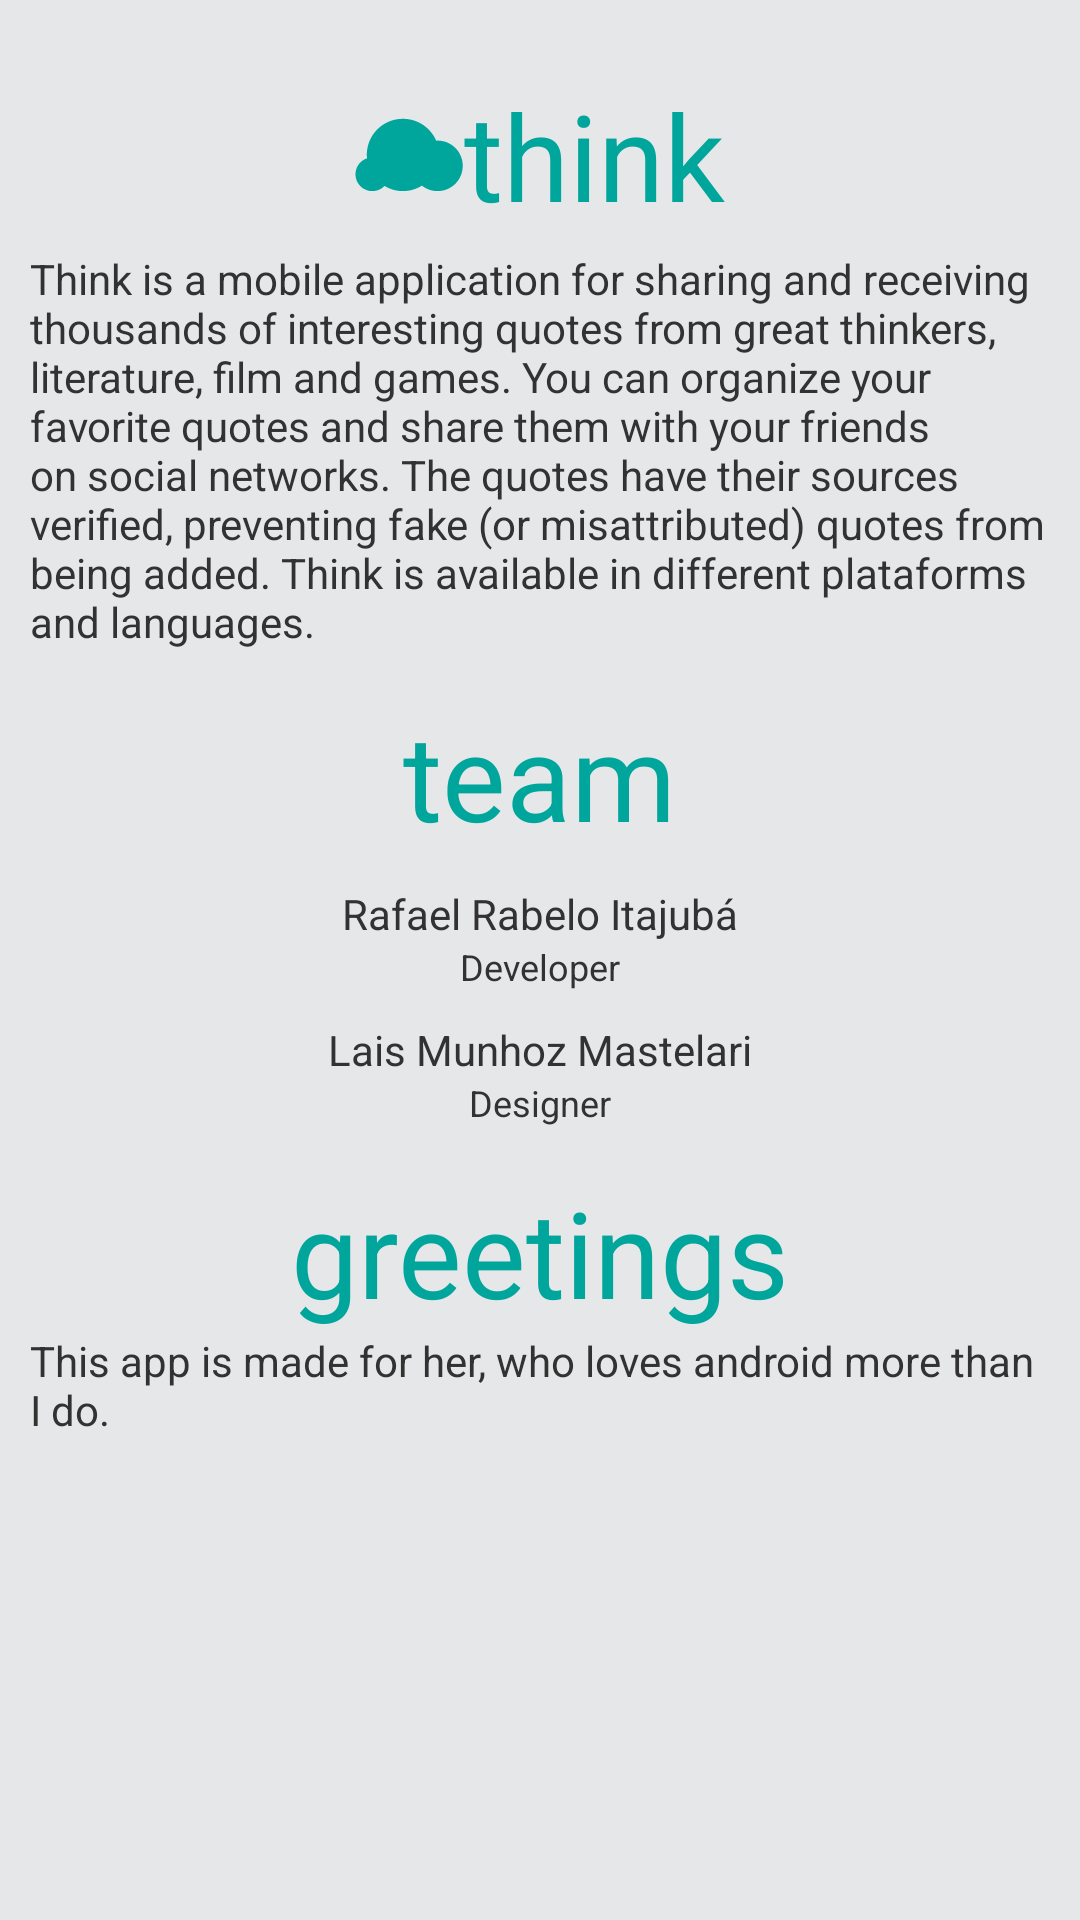

Here is an Android app screen rendered from its layout file. Give the layout XML and the strings, colors and styles it references.
<!-- AndroidManifest.xml: application theme Theme.Think.Light -->
<!-- res/layout/activity_about.xml -->
<ScrollView
    xmlns:android="http://schemas.android.com/apk/res/android"
    xmlns:tools="http://schemas.android.com/tools"
    android:layout_width="match_parent"
    android:layout_height="match_parent"
    tools:context=".activity.AboutActivity_"  >

	<LinearLayout 
	    android:layout_width="match_parent"
	    android:layout_height="wrap_content"
	    android:gravity="center_horizontal"
	    android:orientation="vertical" 
	    android:padding="10dp">
	    
	    <TextView  
	        android:id="@+id/text_about_title"
		    android:layout_marginTop="10dp"
		    android:layout_width="wrap_content"
		    android:layout_height="wrap_content" 
		    android:text="@string/app_name" 
		    android:drawableLeft="@drawable/ic_logo" 
		    android:padding="5dp" 
		    android:paddingTop="8dp" 
		    android:textColor="@color/main_think"
		    android:textSize="40sp"/>
	    
	    <TextView 
		    android:layout_width="match_parent"
		    android:layout_height="match_parent" 
		    android:text="@string/text_about_about" />

	    <TextView
	        android:id="@+id/text_about_team"
	        android:layout_width="wrap_content"
	        android:layout_height="wrap_content"
	        android:text="@string/text_about_team" 
		    android:textColor="@color/main_think"
		    android:textSize="40sp"
		    android:layout_marginTop="15dp"/>

	    <TextView
	        android:layout_width="wrap_content"
	        android:layout_height="wrap_content"
	        android:text="@string/text_about_rafael"
		    android:layout_marginTop="10dp" />

	    <TextView
	        android:layout_width="wrap_content"
	        android:layout_height="wrap_content"
		    android:textSize="12sp"
	        android:text="@string/text_about_rafael_details" />

	    <TextView
	        android:layout_width="wrap_content"
	        android:layout_height="wrap_content"
	        android:text="@string/text_about_lais"
		    android:layout_marginTop="10dp" />

	    <TextView
	        android:layout_width="wrap_content"
	        android:layout_height="wrap_content"
		    android:textSize="12sp"
	        android:text="@string/text_about_lais_details" />

	    <TextView
	        android:id="@+id/text_about_greetings"
	        android:layout_width="wrap_content"
	        android:layout_height="wrap_content"
	        android:text="@string/text_about_greetings_title" 
		    android:textColor="@color/main_think"
		    android:textSize="40sp"
		    android:layout_marginTop="15dp"/>

	    <TextView
	        android:layout_width="wrap_content"
	        android:layout_height="wrap_content"
	        android:text="@string/text_about_greetings" />
	    
	</LinearLayout>
</ScrollView>
<!-- resources referenced by this layout -->
<resources>
  <color name="main_think">#00a69c</color>
  <string name="app_name">think</string>
  <string name="text_about_about">Think is a mobile application for sharing and receiving thousands of interesting quotes from great thinkers, literature, film and games. You can organize your favorite quotes and share them with your friends on social networks. The quotes have their sources verified, preventing fake (or misattributed) quotes from being added. Think is available in different plataforms and languages.</string>
  <string name="text_about_greetings">This app is made for her, who loves android more than I do.</string>
  <string name="text_about_greetings_title">greetings</string>
  <string name="text_about_lais">Lais Munhoz Mastelari</string>
  <string name="text_about_lais_details">Designer</string>
  <string name="text_about_rafael">Rafael Rabelo Itajubá</string>
  <string name="text_about_rafael_details">Developer</string>
  <string name="text_about_team">team</string>
  <style name="PopupMenu.Think.Light" parent="@android:style/Widget.Holo.Light.ListPopupWindow">
          <item name="android:popupBackground">@drawable/menu_dropdown_panel_thinklight</item>	
      </style>
  <style name="DropDownListView.Think.Light" parent="@android:style/Widget.Holo.Light.ListView.DropDown">
          <item name="android:listSelector">@drawable/selectable_background_think</item>
      </style>
  <style name="ActionBarTabStyle.Think.Light" parent="@android:style/Widget.Holo.Light.ActionBar.TabView">
          <item name="android:background">@drawable/tab_indicator_ab_think</item>
      </style>
  <style name="DropDownNav.Think.Light" parent="@android:style/Widget.Holo.Light.Spinner">
          <item name="android:background">@drawable/spinner_background_ab_think</item>
          <item name="android:popupBackground">@drawable/menu_dropdown_panel_thinklight</item>
          <item name="android:dropDownSelector">@drawable/selectable_background_think</item>
      </style>
  <style name="ActionButton.CloseMode.Think.Light" parent="@android:style/Widget.Holo.Light.ActionButton.CloseMode">
          <item name="android:background">@drawable/btn_cab_done_think</item>
      </style>
  <style name="ActionBar.Transparent.Think.Light" parent="@android:style/Widget.Holo.Light.ActionBar.Solid">
          <item name="android:background">@drawable/ab_transparent_think</item>
          <item name="android:progressBarStyle">@style/ProgressBar.Think.Light</item>
          
          
      	<item name="android:titleTextStyle">@style/Text.ActionBar.Transparent.Thinkdark</item>
      	
          <item name="android:backgroundStacked">@drawable/ab_stacked_solid_thinklight</item>        
      </style>
  <color name="background_light">#e6e7e8</color>
  <!-- drawable pressed_background_think (drawable) -->
  <?xml version="1.0" encoding="utf-8"?>
  <shape xmlns:android="http://schemas.android.com/apk/res/android" android:shape="rectangle">
      <solid android:color="@color/pressed_think" />
  </shape>
  <!-- drawable btn_cab_done_think (drawable) -->
  <?xml version="1.0" encoding="utf-8"?>
  <selector xmlns:android="http://schemas.android.com/apk/res/android">
      <item android:state_pressed="true"
          android:drawable="@drawable/btn_cab_done_pressed_think" />
      <item android:state_focused="true" android:state_enabled="true"
          android:drawable="@drawable/btn_cab_done_focused_think" />
      <item android:state_enabled="true"
          android:drawable="@drawable/btn_cab_done_default_think" />
  </selector>
  <style name="ProgressBar.Think.Light" parent="@android:style/Widget.Holo.Light.ProgressBar.Horizontal">
          <item name="android:progressDrawable">@drawable/progress_horizontal_think</item>
      </style>
  <style name="Text.ActionBar.Transparent.Thinkdark" parent="@android:style/TextAppearance">
          <item name="android:textColor">@color/main_think</item>		
      </style>
  <color name="pressed_think">#CC33B5E5</color>
</resources>
